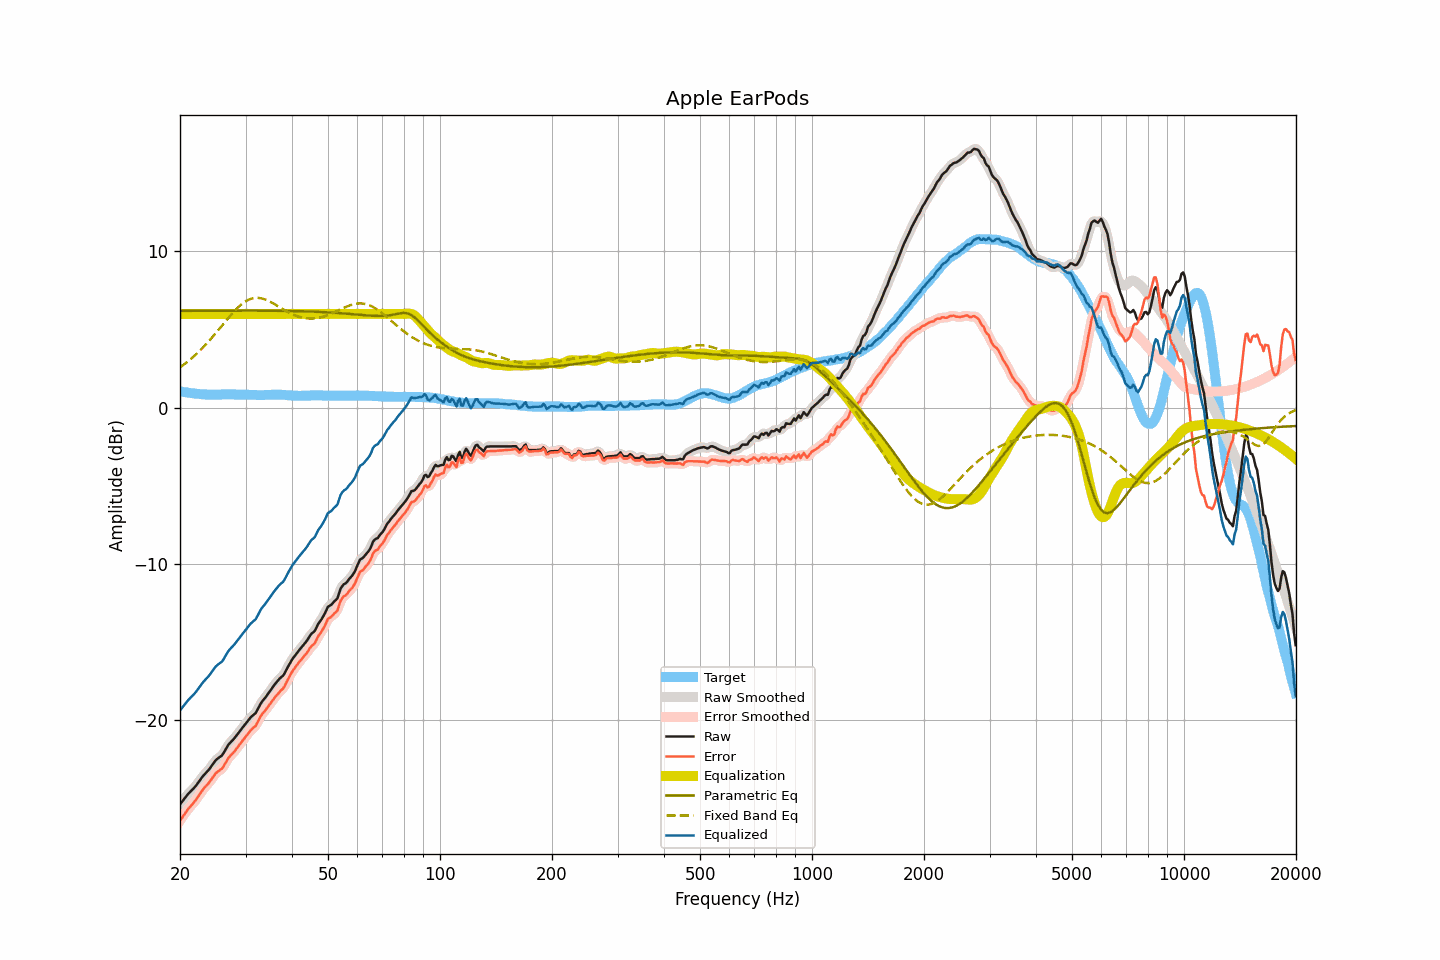

The table this chart was drawn from, first rows:
frequency, raw, smoothed, error, error_smoothed, equalization, parametric_eq, fixed_band_eq, equalized_raw, equalized_smoothed, target
20.00, -25.37, -25.38, -26.42, -26.43, 6.00, 6.20, 2.58, -19.37, -19.38, 1.05
20.20, -25.24, -25.24, -26.27, -26.27, 6.00, 6.20, 2.66, -19.24, -19.24, 1.03
20.40, -25.10, -25.10, -26.11, -26.11, 6.00, 6.20, 2.73, -19.10, -19.10, 1.01
20.61, -24.97, -24.97, -25.98, -25.97, 6.00, 6.20, 2.81, -18.97, -18.97, 1.00
20.81, -24.84, -24.84, -25.82, -25.82, 6.00, 6.20, 2.89, -18.84, -18.84, 0.98
21.02, -24.71, -24.72, -25.68, -25.69, 6.00, 6.20, 2.97, -18.71, -18.72, 0.97
21.23, -24.61, -24.61, -25.56, -25.56, 6.00, 6.20, 3.06, -18.61, -18.61, 0.95
21.44, -24.50, -24.50, -25.44, -25.44, 6.00, 6.20, 3.15, -18.50, -18.50, 0.94
21.66, -24.40, -24.40, -25.33, -25.33, 6.00, 6.20, 3.23, -18.40, -18.40, 0.93
21.87, -24.29, -24.29, -25.20, -25.20, 6.00, 6.21, 3.33, -18.29, -18.29, 0.91
22.09, -24.17, -24.17, -25.07, -25.07, 6.00, 6.21, 3.42, -18.17, -18.17, 0.90
22.31, -24.03, -24.03, -24.92, -24.92, 6.00, 6.21, 3.52, -18.03, -18.03, 0.89
22.54, -23.88, -23.89, -24.77, -24.77, 6.00, 6.21, 3.62, -17.88, -17.89, 0.88
22.76, -23.74, -23.74, -24.61, -24.61, 6.00, 6.21, 3.72, -17.74, -17.74, 0.87
22.99, -23.60, -23.61, -24.46, -24.47, 6.00, 6.21, 3.82, -17.60, -17.61, 0.86
23.22, -23.48, -23.48, -24.33, -24.34, 6.00, 6.21, 3.93, -17.48, -17.48, 0.85
23.45, -23.37, -23.37, -24.22, -24.22, 6.00, 6.21, 4.04, -17.37, -17.37, 0.85
23.69, -23.26, -23.26, -24.10, -24.11, 6.00, 6.21, 4.15, -17.26, -17.26, 0.84
23.92, -23.15, -23.14, -23.99, -23.98, 6.00, 6.21, 4.27, -17.15, -17.14, 0.84
24.16, -23.01, -23.01, -23.85, -23.85, 6.00, 6.21, 4.38, -17.01, -17.01, 0.84
24.40, -22.87, -22.87, -23.71, -23.71, 6.00, 6.21, 4.50, -16.87, -16.87, 0.84
24.65, -22.73, -22.72, -23.57, -23.56, 6.00, 6.21, 4.62, -16.73, -16.72, 0.84
24.89, -22.58, -22.60, -23.42, -23.44, 6.00, 6.21, 4.74, -16.58, -16.60, 0.84
25.14, -22.48, -22.48, -23.32, -23.32, 6.00, 6.21, 4.87, -16.48, -16.48, 0.84
25.39, -22.40, -22.40, -23.24, -23.24, 6.00, 6.21, 4.99, -16.40, -16.40, 0.84
25.65, -22.32, -22.33, -23.16, -23.17, 6.00, 6.21, 5.12, -16.32, -16.33, 0.84
25.91, -22.25, -22.23, -23.10, -23.08, 6.00, 6.21, 5.24, -16.25, -16.23, 0.85
26.16, -22.11, -22.10, -22.96, -22.95, 6.00, 6.21, 5.37, -16.11, -16.10, 0.85
26.43, -21.94, -21.94, -22.79, -22.79, 6.00, 6.21, 5.49, -15.94, -15.94, 0.85
26.69, -21.75, -21.75, -22.60, -22.60, 6.00, 6.21, 5.61, -15.75, -15.75, 0.85
26.96, -21.57, -21.59, -22.42, -22.44, 6.00, 6.21, 5.74, -15.57, -15.59, 0.85
27.23, -21.45, -21.45, -22.30, -22.30, 6.00, 6.21, 5.86, -15.45, -15.45, 0.85
27.50, -21.34, -21.34, -22.19, -22.19, 6.00, 6.21, 5.98, -15.34, -15.34, 0.85
27.77, -21.24, -21.24, -22.09, -22.09, 6.00, 6.21, 6.09, -15.24, -15.24, 0.85
28.05, -21.12, -21.12, -21.97, -21.97, 6.00, 6.21, 6.20, -15.12, -15.12, 0.85
28.33, -20.99, -20.99, -21.83, -21.84, 6.00, 6.21, 6.31, -14.99, -14.99, 0.84
28.62, -20.85, -20.86, -21.69, -21.70, 6.00, 6.21, 6.41, -14.85, -14.86, 0.84
28.90, -20.72, -20.72, -21.56, -21.56, 6.00, 6.21, 6.51, -14.72, -14.72, 0.84
29.19, -20.58, -20.58, -21.42, -21.42, 6.00, 6.21, 6.60, -14.58, -14.58, 0.84
29.48, -20.45, -20.45, -21.29, -21.29, 6.00, 6.21, 6.68, -14.45, -14.45, 0.84
29.78, -20.32, -20.32, -21.16, -21.16, 6.00, 6.21, 6.76, -14.32, -14.32, 0.84
30.08, -20.19, -20.19, -21.03, -21.03, 6.00, 6.21, 6.82, -14.19, -14.19, 0.84
30.38, -20.06, -20.06, -20.90, -20.90, 6.00, 6.21, 6.88, -14.06, -14.06, 0.84
30.68, -19.93, -19.93, -20.76, -20.76, 6.00, 6.21, 6.93, -13.93, -13.93, 0.83
30.99, -19.80, -19.81, -20.63, -20.64, 6.00, 6.21, 6.97, -13.80, -13.81, 0.83
31.30, -19.71, -19.72, -20.53, -20.54, 6.00, 6.21, 7.00, -13.71, -13.72, 0.82
31.61, -19.62, -19.63, -20.44, -20.45, 6.00, 6.21, 7.02, -13.62, -13.63, 0.82
31.93, -19.54, -19.51, -20.36, -20.33, 6.00, 6.21, 7.03, -13.54, -13.51, 0.82
32.24, -19.36, -19.36, -20.17, -20.17, 6.00, 6.21, 7.03, -13.36, -13.36, 0.81
32.57, -19.16, -19.17, -19.97, -19.98, 6.00, 6.21, 7.03, -13.16, -13.17, 0.81
32.89, -18.96, -18.97, -19.77, -19.78, 6.00, 6.21, 7.01, -12.96, -12.97, 0.81
33.22, -18.80, -18.81, -19.61, -19.62, 6.00, 6.21, 6.99, -12.80, -12.81, 0.81
33.55, -18.68, -18.67, -19.49, -19.49, 6.00, 6.21, 6.96, -12.68, -12.67, 0.81
33.89, -18.55, -18.55, -19.37, -19.36, 6.00, 6.21, 6.93, -12.55, -12.55, 0.82
34.23, -18.41, -18.41, -19.23, -19.23, 6.00, 6.21, 6.89, -12.41, -12.41, 0.82
34.57, -18.26, -18.27, -19.08, -19.09, 6.00, 6.21, 6.84, -12.26, -12.27, 0.82
34.92, -18.12, -18.12, -18.95, -18.95, 6.00, 6.21, 6.79, -12.12, -12.12, 0.83
35.27, -17.97, -17.97, -18.80, -18.81, 6.00, 6.21, 6.73, -11.97, -11.97, 0.83
35.62, -17.83, -17.83, -18.67, -18.67, 6.00, 6.21, 6.68, -11.83, -11.83, 0.84
35.97, -17.69, -17.70, -18.53, -18.54, 6.00, 6.21, 6.62, -11.69, -11.70, 0.84
... 635 more rows
